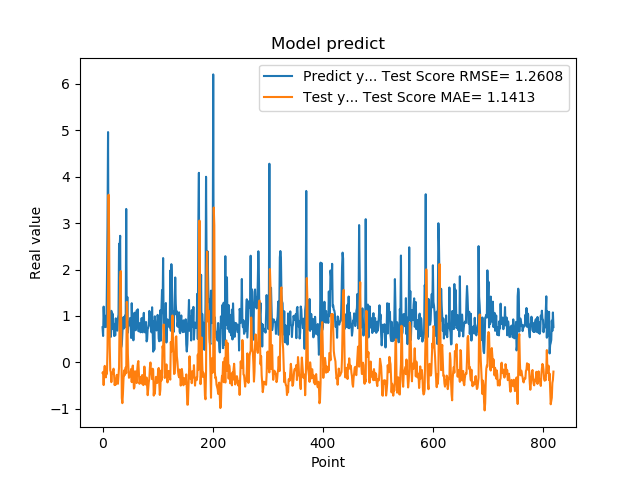

Data behind this chart, as committed beside it:
7.566530108451843262e-01, -2.265345271685304529e-01
5.684260129928588867e-01, -2.057593125935824607e-01
1.201630949974060059e+00, -4.895406166479721044e-01
8.802530169486999512e-01, -1.765074325123311971e-01
8.531429767608642578e-01, -7.543865117035249146e-02
7.591750025749206543e-01, -2.275015307671494069e-01
1.005007982254028320e+00, -3.235237281547042598e-01
7.687720060348510742e-01, -2.067492399348264953e-01
1.740013241767883301e+00, -2.446595583821862263e-01
2.913533687591552734e+00, 3.009049403785156729e-01
4.963075160980224609e+00, 1.592145974463258007e+00
1.471215128898620605e+00, 3.612372620245759336e+00
1.000648975372314453e+00, 2.618344094965010971e+00
8.220189809799194336e-01, 3.749913521812697770e-01
9.362199902534482643e-01, -1.704635380406874512e-01
5.486897230148315430e-01, -2.126865286389927057e-01
1.111255049705505371e+00, -4.267498565126754406e-01
7.148039937019348145e-01, -2.378850940580748696e-01
1.052167057991027832e+00, -2.374668143479983229e-01
8.955980539321898304e-01, -1.835220879851363340e-01
7.769405245780944824e-01, -1.360537208525157138e-01
5.699509978294372559e-01, -2.795911620374354478e-01
8.244060277938842773e-01, -4.905606577504076915e-01
5.800840258598327637e-01, -4.299800169314254017e-01
9.488009810447691761e-01, -4.782240189773581118e-01
7.918390035629272461e-01, -3.378858790231409892e-01
6.937990188598632812e-01, -2.687967993566652836e-01
6.834830045700073242e-01, -3.956942123836219571e-01
9.433320164680479847e-01, -4.619939898997638128e-01
1.032713770866394043e+00, -2.963402594943285173e-01
2.556216001510620117e+00, -1.018000537265514177e-01
2.464895963668823242e+00, 9.750439583329387760e-01
2.728049993515014204e+00, 1.774774178405038372e+00
3.558506965637206476e-01, 1.967369707855958882e+00
3.262020051479339600e-01, 5.382828813251764322e-01
3.781589865684509277e-01, -7.665756845719942092e-01
6.306380033493041992e-01, -8.791211204914249899e-01
8.854129910469055176e-01, -6.833028853214144771e-01
9.743152856826782227e-01, -3.806004776268250289e-01
7.307389974594116211e-01, -1.747542304931549439e-01
9.521890282630921520e-01, -2.793668630441366041e-01
1.011654973030090332e+00, -2.504408920540968642e-01
7.643579840660095215e-01, -1.088048251078794632e-01
3.306220054626464844e+00, -2.330650339696790918e-01
7.543110251426696777e-01, 1.304214404773836433e+00
1.409499049186706321e+00, 1.062125391893569581e+00
6.401469707489013672e-01, 1.757670578156442509e-01
8.640019893646240234e-01, -1.157650652338542974e-01
8.469420075416564941e-01, -3.326008527135118631e-01
7.976629734039306641e-01, -2.719948168731471938e-01
9.555831551551821068e-01, -3.015189327474098180e-01
9.546210169792175293e-01, -2.207588800870048940e-01
5.251880288124084473e-01, -1.420062985199634087e-01
1.275226235389709695e+00, -4.253261414478644586e-01
8.355640172958374023e-01, -1.384445152291257086e-01
7.640249729156494141e-01, -6.885235574138588721e-02
4.752210080623626154e-01, -3.069723095674679048e-01
7.414129972457885742e-01, -5.650797174068719064e-01
1.069700956344604492e+00, -5.345519655182586760e-01
7.892770171165466309e-01, -1.931509527537930981e-01
6.914690136909484863e-01, -1.976106001193207728e-01
... 759 more rows
